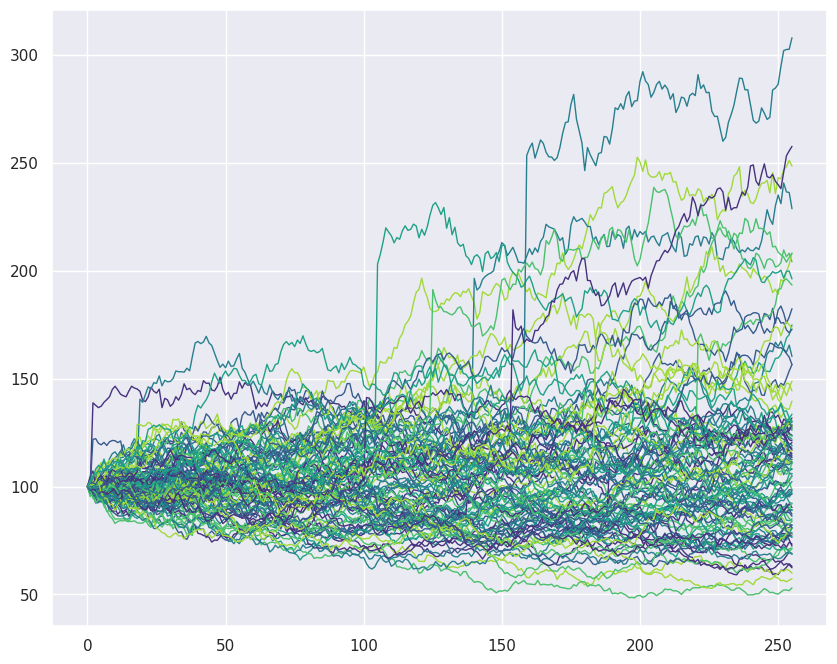

Recreate this plot in Python. (Note: this script raises an exception after producing the figure.)
import seaborn as sns
import numpy as np
import matplotlib.pyplot as plt

def jump_diffusion(spot_price, T=1, mu=0.12, sigma=0.3, Lambda=0.25,
                   a=0.2, b=0.2, values_per_year=252, n_sim=100):
    '''
    Monte Carlo simulation [1] of Merton's Jump Diffusion Model [2].
    The model is specified through the stochastic differential equation (SDE):

                        dS(t)
                        ----- = mu*dt + sigma*dW(t) + dJ(t)
                        S(t-)

    with:

    mu, sigma: constants, the drift and volatility coefficients of the stock
               price process;
    W: a standard one-dimensional Brownian motion;
    J: a jump process, independent of W, with piecewise constant sample paths.
       It is defined as the sum of multiplicative jumps Y(j).

    Input
    ---------------------------------------------------------------------------
    S: float. The current asset price.
    T: int or float. The maturity of the option contract, i.e. the final
       monitoring date.
    mu, sigma: float. Respectively, the drift and volatility coefficients of
               the asset price process.
    Lambda: float. The intensity of the Poisson process in the jump diffusion
            model ('lambda' is a protected keyword in Python).
    a, b: float. Parameters required to calculate, respectively, the mean and
          variance of a standard lognormal distribution, log(x) ~ N(a, b**2).
          (see code).
    values_per_year: int. The number of monitoring dates, i.e. the time steps.
    n_sim: int. The number of Monte Carlo simulations (at least 10,000 required
          to generate stable results).

    '''


    # Calculate the length of the time step
    dt = T/values_per_year
    ti =values_per_year * T


    '''
    Generate an Nsim x (Nsteps+1) array of zeros to preallocate the simulated
    paths of the Monte Carlo simulation. Each row of the matrix represents a
    full, possible path for the stock, each column all values of the asset at
    a particular instant in time.
    '''
    simulated_paths = np.zeros([n_sim, ti+1])

    # Replace the first column of the array with the vector of initial price S
    simulated_paths[:,0] = spot_price

    '''
    To account for the multiple sources of uncertainty in the jump diffusion
    process, generate three arrays of random variables.

     - The first one is related to the standard Brownian motion, the component
       epsilon(0,1) in epsilon(0,1) * np.sqrt(dt);
     - The second and third ones model the jump, a compound Poisson process:
       the former (a Poisson process with intensity Lambda) causes the asset
       price to jump randomly (random timing); the latter (a Gaussian variable)
       defines both the direction (sign) and intensity (magnitude) of the jump.
    '''
    Z_1 = np.random.normal(size=[n_sim, ti])
    Z_2 = np.random.normal(size=[n_sim, ti])
    Poisson = np.random.poisson(Lambda*dt, [n_sim, ti])

    # Populate the matrix with Nsim randomly generated paths of length ti
    for i in range(ti):
        simulated_paths[:,i+1] = simulated_paths[:,i]*np.exp((mu
                               - sigma**2/2)*dt + sigma*np.sqrt(dt) \
                               * Z_1[:,i] + a*Poisson[:,i] \
                               + np.sqrt(b**2) * np.sqrt(Poisson[:,i]) \
                               * Z_2[:,i])
    return simulated_paths
# Single out array of simulated prices at maturity T
T=1
r=0.06
values_per_year=255
ti = T*values_per_year
sims = jump_diffusion(spot_price=100,T=T,mu=r,values_per_year=values_per_year)

# Choose palette, figure size, and define figure axes
sns.set(palette='viridis')
plt.figure(figsize=(10,8))
ax = plt.axes()

# Generate t, the time variable on the abscissae
t = np.linspace(0, T, values_per_year+1) * ti

# Plot the Monte Carlo simulated stock price paths
jump_diffusion = ax.plot(t, sims.transpose());

# Make drawn paths thinner by decreasing line width
plt.setp(jump_diffusion, linewidth=1);

# Set title (LaTeX notation) and x- and y- labels
ax.set(title="Monte Carlo simulated stock price paths in Merton's jump \
diffusion model\n$S_0$ = {}, $\mu$ = {}, $\sigma$ = {}, $a$ = {}, $b$ = {}, \
$\lambda$ = {}, $T$ = {}, Nsteps = {}, Nsim = {}"\
       .format(S, mu, sigma, a, b, Lambda, T, Nsteps, Nsim), \
       xlabel='Time (days)', ylabel='Stock price')

# Display figure in a Python environment
plt.show()
